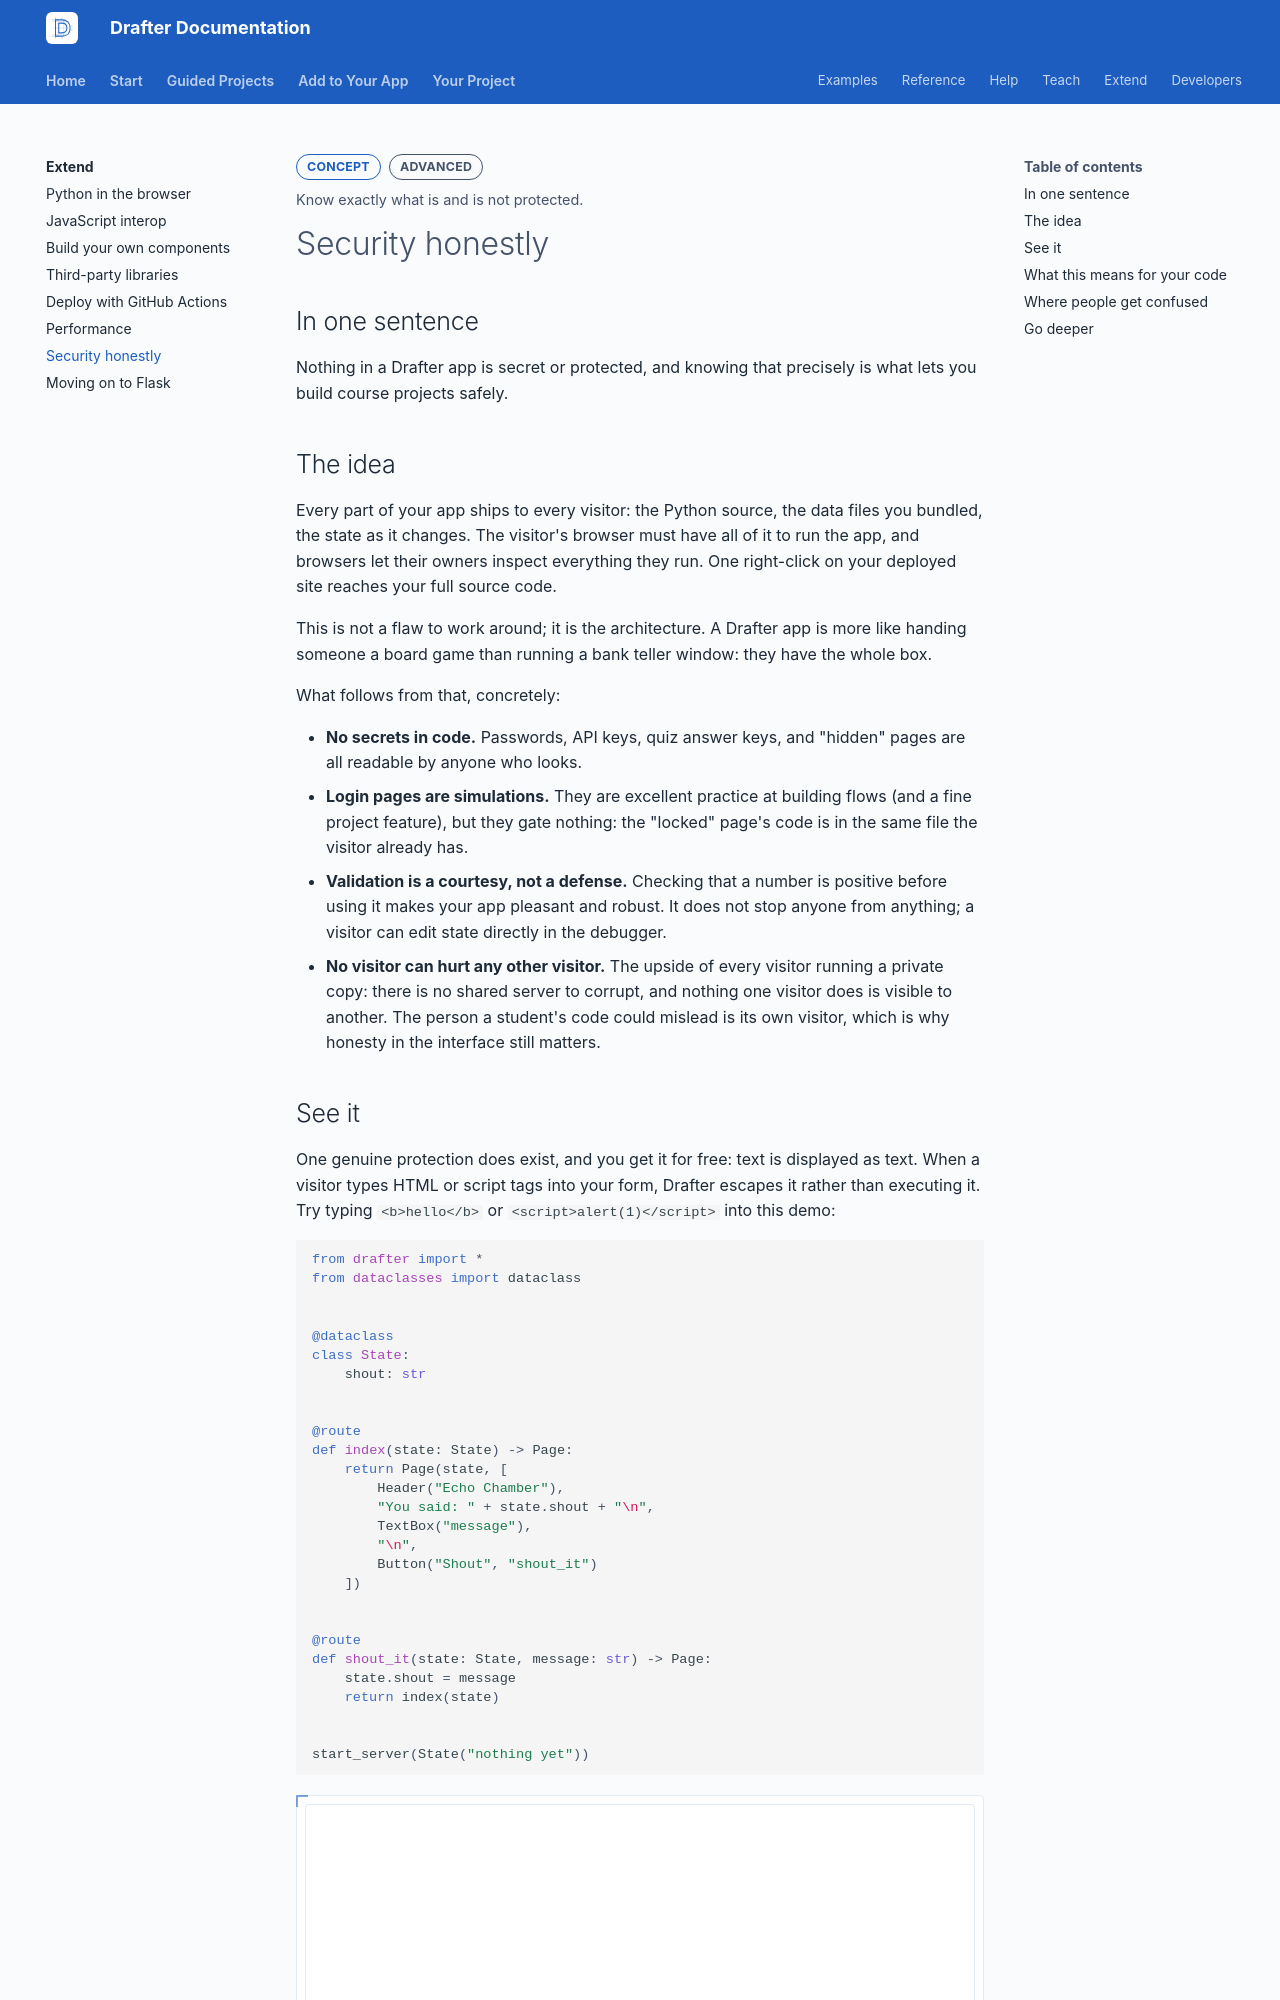

repository: drafter-edu/drafter · page: extend/security/index.html · generator: mkdocs

---
page_type: concept
title: Security honestly
level: L3
audience: S
priority: P1
prereqs: []
symbols: []
outcome: Know exactly what is and is not protected.
---

# Security honestly

## In one sentence

Nothing in a Drafter app is secret or protected, and knowing that
precisely is what lets you build course projects safely.

## The idea

Every part of your app ships to every visitor: the Python source,
the data files you bundled, the state as it changes. The visitor's
browser must have all of it to run the app, and browsers let their
owners inspect everything they run. One right-click on your
deployed site reaches your full source code.

This is not a flaw to work around; it is the architecture. A
Drafter app is more like handing someone a board game than
running a bank teller window: they have the whole box.

What follows from that, concretely:

- **No secrets in code.** Passwords, API keys, quiz answer keys,
  and "hidden" pages are all readable by anyone who looks.
- **Login pages are simulations.** They are excellent practice at
  building flows (and a fine project feature), but they gate
  nothing: the "locked" page's code is in the same file the
  visitor already has.
- **Validation is a courtesy, not a defense.** Checking that a
  number is positive before using it makes your app pleasant and
  robust. It does not stop anyone from anything; a visitor can
  edit state directly in the debugger.
- **No visitor can hurt any other visitor.** The upside of every
  visitor running a private copy: there is no shared server to
  corrupt, and nothing one visitor does is visible to another.
  The person a student's code could mislead is its own visitor,
  which is why honesty in the interface still matters.

## See it

One genuine protection does exist, and you get it for free: text
is displayed as text. When a visitor types HTML or script tags
into your form, Drafter escapes it rather than executing it. Try
typing `<b>hello</b>` or `<script>alert(1)</script>` into this
demo:

```python drafter height=260
from drafter import *
from dataclasses import dataclass


@dataclass
class State:
    shout: str


@route
def index(state: State) -> Page:
    return Page(state, [
        Header("Echo Chamber"),
        "You said: " + state.shout + "\n",
        TextBox("message"),
        "\n",
        Button("Shout", "shout_it")
    ])


@route
def shout_it(state: State, message: str) -> Page:
    state.shout = message
    return index(state)


start_server(State("nothing yet"))
```

The tags appear as literal text on the page. This protection has
one deliberate hole: `RawHTML` renders its content as real HTML.
That is its job, so the rule is short: never put text a visitor
typed inside `RawHTML`.
